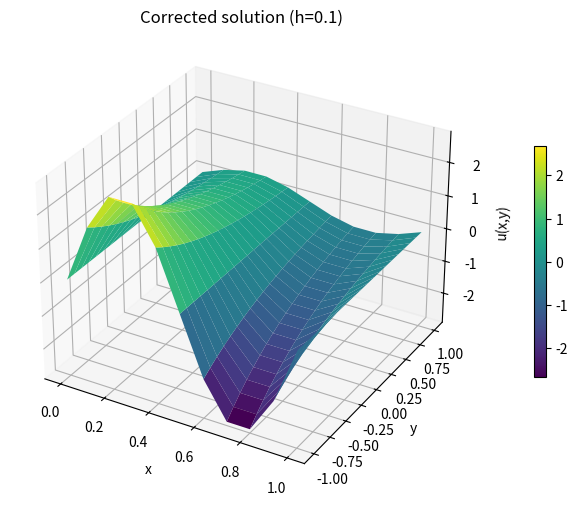

The script that saved this image:
import numpy as np
import scipy.sparse as sp
import scipy.sparse.linalg as spla
import matplotlib.pyplot as plt
from mpl_toolkits.mplot3d import Axes3D

def solve_convection_diffusion_one_sided(h):
    # grid
    x = np.arange(0, 1 + h, h)
    y = np.arange(-1, 1 + h, h)
    Nx, Ny = len(x), len(y)
    c = 4*np.pi**2 - 3

    # unknowns at i=1..Nx-2, j=0..Ny-1
    Ni, Nj = Nx-2, Ny
    N = Ni * Nj
    def idx(i,j):
        return (i-1)*Nj + j

    # bottom Neumann: u_y = -e*sin(2πx)
    g_bottom = - np.e * np.sin(2*np.pi * x[1:-1])

    A = sp.lil_matrix((N, N))
    b = np.zeros(N)

    axx = 1/h**2
    ayy = 3/h**2
    adv = c/(2*h)

    for i in range(1, Nx-1):
        for j in range(Ny):
            k = idx(i,j)

            if j == 0:
                # forward difference for u_y = g_bottom
                A[k, idx(i,0)]   += -1/h
                A[k, idx(i,1)]   +=  1/h
                b[k] = g_bottom[i-1]

            elif j == Ny-1:
                # backward difference + Robin: (u_{N-1}-u_{N-2})/h + u_{N-1} = 0
                A[k, idx(i,Ny-2)] += -1/h
                A[k, idx(i,Ny-1)] +=  1/h + 1

            else:
                # interior PDE: u_xx + 3 u_yy - c u_y = 0
                # x-direction
                A[k, k]           += -2*axx
                if i+1 < Nx-1:    A[k, idx(i+1,j)] +=  axx
                if i-1 >  0:      A[k, idx(i-1,j)] +=  axx

                # y-direction second derivative
                A[k, k]           += -2*ayy
                A[k, idx(i,  j+1)] +=  ayy
                A[k, idx(i,  j-1)] +=  ayy

                # convective term: -c * (u_{j+1}-u_{j-1})/(2h)
                A[k, idx(i, j+1)] += -adv
                A[k, idx(i, j-1)] +=  adv

    A = A.tocsr()
    Uvec = spla.spsolve(A, b)

    # rebuild full solution (zeros at x=0,1)
    U = np.zeros((Nx,Ny))
    for i in range(1, Nx-1):
        for j in range(Ny):
            U[i,j] = Uvec[idx(i,j)]
    return x, y, U

if __name__ == "__main__":
    h = 0.1
    x, y, U = solve_convection_diffusion_one_sided(h)
    X, Y = np.meshgrid(x, y, indexing='ij')

    fig = plt.figure(figsize=(8,6))
    ax = fig.add_subplot(111, projection='3d')
    surf = ax.plot_surface(X, Y, U, cmap='viridis')
    ax.set_xlabel('x')
    ax.set_ylabel('y')
    ax.set_zlabel('u(x,y)')
    ax.set_title(f'Corrected solution (h={h})')
    fig.colorbar(surf, shrink=0.5, pad=0.1)
    plt.show()
